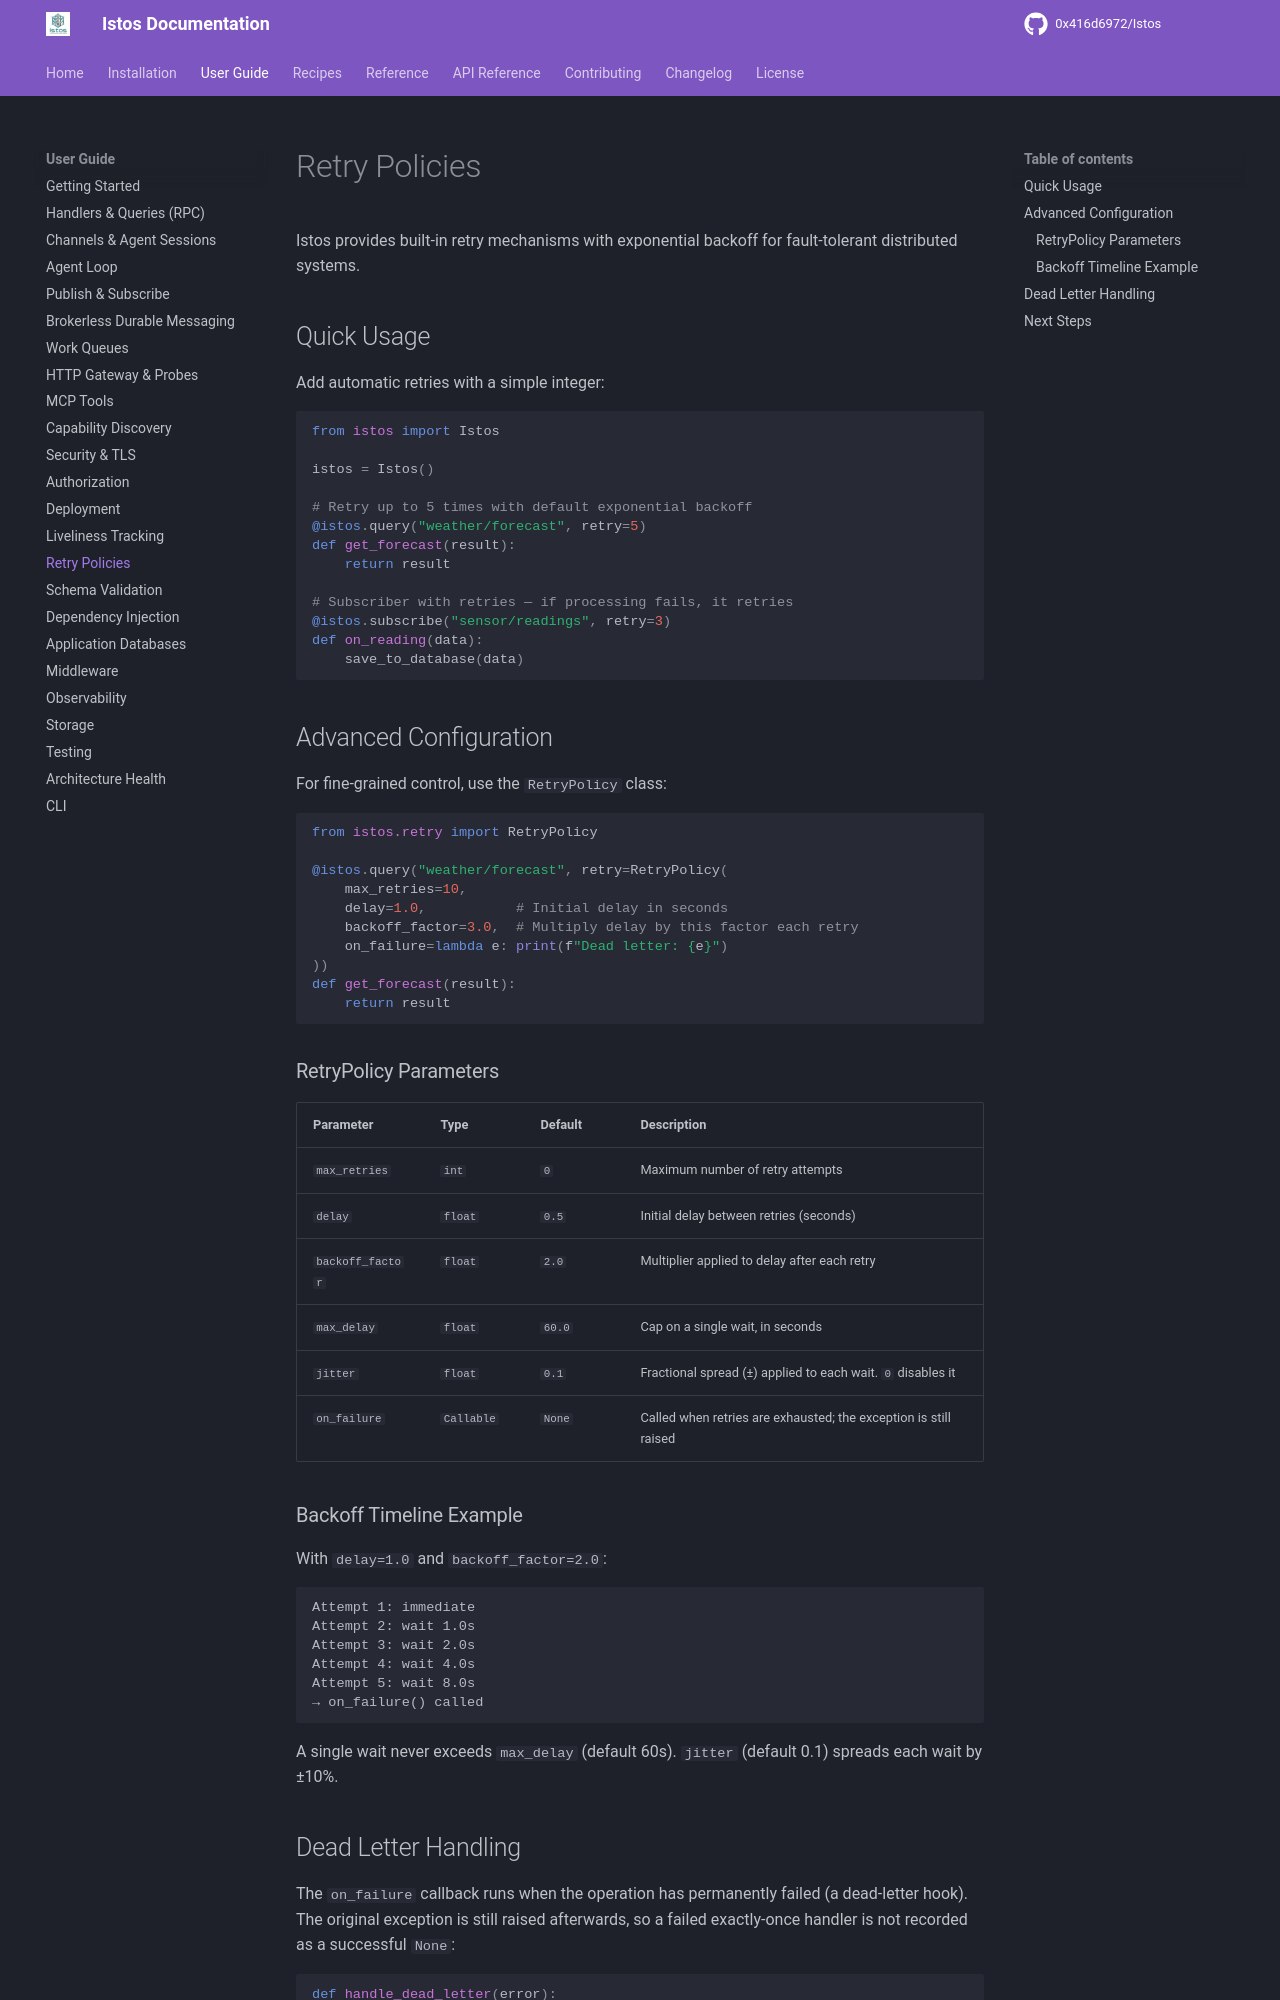

repository: 0x416d6972/Istos · page: user-guide/retry/index.html · generator: mkdocs

# Retry Policies

Istos provides built-in retry mechanisms with exponential backoff for fault-tolerant distributed systems.

## Quick Usage

Add automatic retries with a simple integer:

```python
from istos import Istos

istos = Istos()

# Retry up to 5 times with default exponential backoff
@istos.query("weather/forecast", retry=5)
def get_forecast(result):
    return result

# Subscriber with retries — if processing fails, it retries
@istos.subscribe("sensor/readings", retry=3)
def on_reading(data):
    save_to_database(data)
```

## Advanced Configuration

For fine-grained control, use the `RetryPolicy` class:

```python
from istos.retry import RetryPolicy

@istos.query("weather/forecast", retry=RetryPolicy(
    max_retries=10,
    delay=1.0,           # Initial delay in seconds
    backoff_factor=3.0,  # Multiply delay by this factor each retry
    on_failure=lambda e: print(f"Dead letter: {e}")
))
def get_forecast(result):
    return result
```

### RetryPolicy Parameters

| Parameter | Type | Default | Description |
|-----------|------|---------|-------------|
| `max_retries` | `int` | `0` | Maximum number of retry attempts |
| `delay` | `float` | `0.5` | Initial delay between retries (seconds) |
| `backoff_factor` | `float` | `2.0` | Multiplier applied to delay after each retry |
| `max_delay` | `float` | `60.0` | Cap on a single wait, in seconds |
| `jitter` | `float` | `0.1` | Fractional spread (±) applied to each wait. `0` disables it |
| `on_failure` | `Callable` | `None` | Called when retries are exhausted; the exception is still raised |

### Backoff Timeline Example

With `delay=1.0` and `backoff_factor=2.0`:

```
Attempt 1: immediate
Attempt 2: wait 1.0s
Attempt 3: wait 2.0s
Attempt 4: wait 4.0s
Attempt 5: wait 8.0s
→ on_failure() called
```

A single wait never exceeds `max_delay` (default 60s). `jitter` (default 0.1)
spreads each wait by ±10%.
